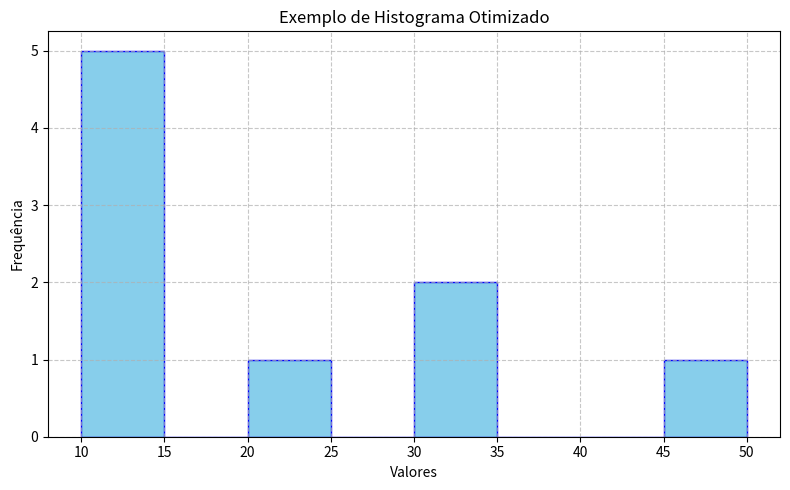
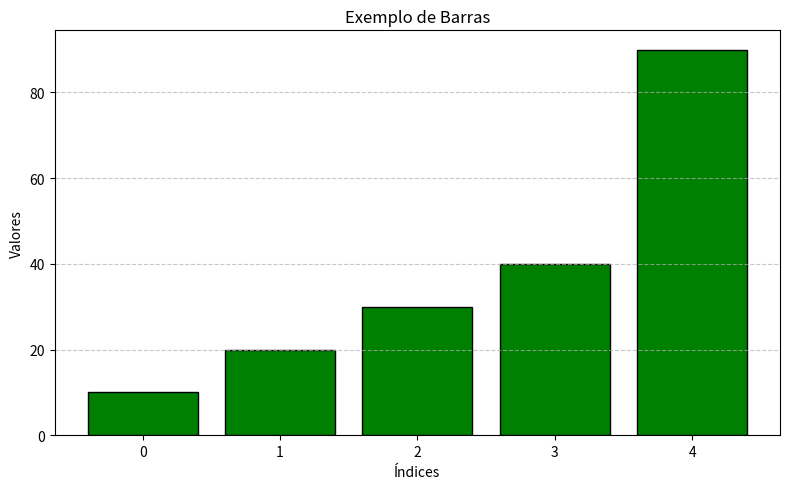
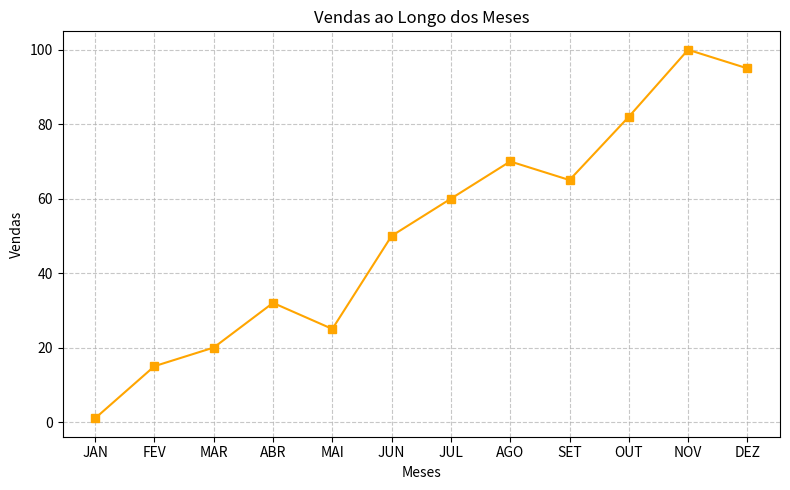

Write the Python code that produced these figures, in order.
# criação de classe para gerar gráficos
# através de métodos

import matplotlib.pyplot as plt

class Plotter:
    def __init__(self, data, title=None, xlabel=None, ylabel=None):
        self.data = data
        self.title = title
        self.xlabel = xlabel
        self.ylabel = ylabel

    # método de histogram
    def plot_histogram(self, bins=10, color='blue', figsize=(8,5)):
        plt.figure(figsize=figsize)
        plt.hist(self.data, bins=bins, color=color, edgecolor='blue')
        plt.grid(True, linestyle='--', alpha=0.7)
        self._set_labels()
        plt.tight_layout()
        plt.show()

    # método de barras
    def plot_bar(self, labels=None, xticks_rotation=0, color='green', figsize=(8,5)):
        plt.figure(figsize=figsize)

        # se nao passar labels, usa indice
        if labels is None:
            labels = list(range(len(self.data)))

        plt.bar(labels, self.data, color=color, edgecolor='black')
        plt.xticks(rotation=xticks_rotation)
        plt.grid(True, axis='y', linestyle='--', alpha=0.7)
        self._set_labels()
        plt.tight_layout()
        plt.show()

    def plot_line(self, labels=None, color='purple', marker='o', figsize=(8, 5)):
        plt.figure(figsize=figsize)
        if labels is None:
            labels = list(range(len(self.data)))
        plt.plot(labels, self.data, color=color, marker=marker)
        plt.grid(True, linestyle='--', alpha=0.7)
        self._set_labels()
        plt.tight_layout()
        plt.show()

    # metodo para nomear titulos e labels
    def _set_labels(self):
        if self.title:
            plt.title(self.title)
        if self.xlabel:
            plt.xlabel(self.xlabel)
        if self.ylabel:
            plt.ylabel(self.ylabel)

# Exemplos de uso histogram
data = [10, 11, 12, 13, 30, 50, 30, 20, 10]
plotter = Plotter(data, title='Exemplo de Histograma Otimizado', xlabel='Valores', ylabel='Frequência')
plotter.plot_histogram(bins=8, color='skyblue')

# exemplo de uso de barras
data2 = [10, 20, 30, 40, 90]
plotter_bar = Plotter(data2, title='Exemplo de Barras', xlabel='Índices', ylabel='Valores')
plotter_bar.plot_bar()

vendas = [1, 15, 20, 32, 25, 50, 60, 70, 65, 82, 100, 95]
meses = 'JAN', 'FEV', 'MAR', 'ABR', 'MAI', 'JUN', 'JUL', 'AGO', 'SET', 'OUT', 'NOV', 'DEZ'
plotter_line = Plotter(vendas, title='Vendas ao Longo dos Meses', xlabel='Meses', ylabel='Vendas')
plotter_line.plot_line(labels=meses, color='orange', marker='s')
